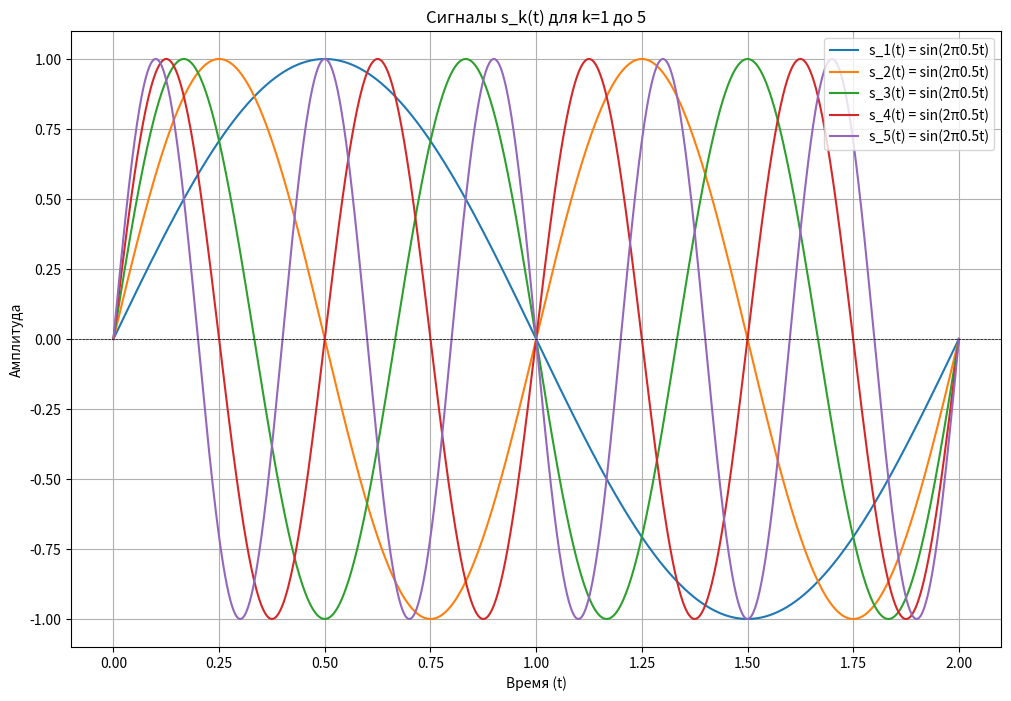

Python code for this plot:
import numpy as np
import matplotlib.pyplot as plt

T = 2       
f1 = 1 / T  
k_values = range(1, 6)  

t = np.linspace(0, T, 1000)  

def calculate_integral(k, n):
    s_k = np.sin(2 * np.pi * k * f1 * t)
    s_n = np.sin(2 * np.pi * n * f1 * t)
    integral = np.trapz(s_k * s_n, t)
    return integral

orthogonality_results = {}
for k in k_values:
    for n in k_values:
        integral_value = calculate_integral(k, n)
        orthogonality_results[(k, n)] = integral_value

print("Результаты проверки ортогональности:")
print("{:<10} {:<10}".format("k", "n", "Integral"))
for k in k_values:
    for n in k_values:
        print(f"R({k}, {n}) = {orthogonality_results[(k, n)]:.4f}")

plt.figure(figsize=(12, 8))
for k in k_values:
    s_k = np.sin(2 * np.pi * k * f1 * t)
    plt.plot(t, s_k, label=f's_{k}(t) = sin(2π{f1:.1f}t)')

plt.title('Сигналы s_k(t) для k=1 до 5')
plt.xlabel('Время (t)')
plt.ylabel('Амплитуда')
plt.axhline(0, color='black', lw=0.5, ls='--')
plt.legend()
plt.grid()
plt.show()
